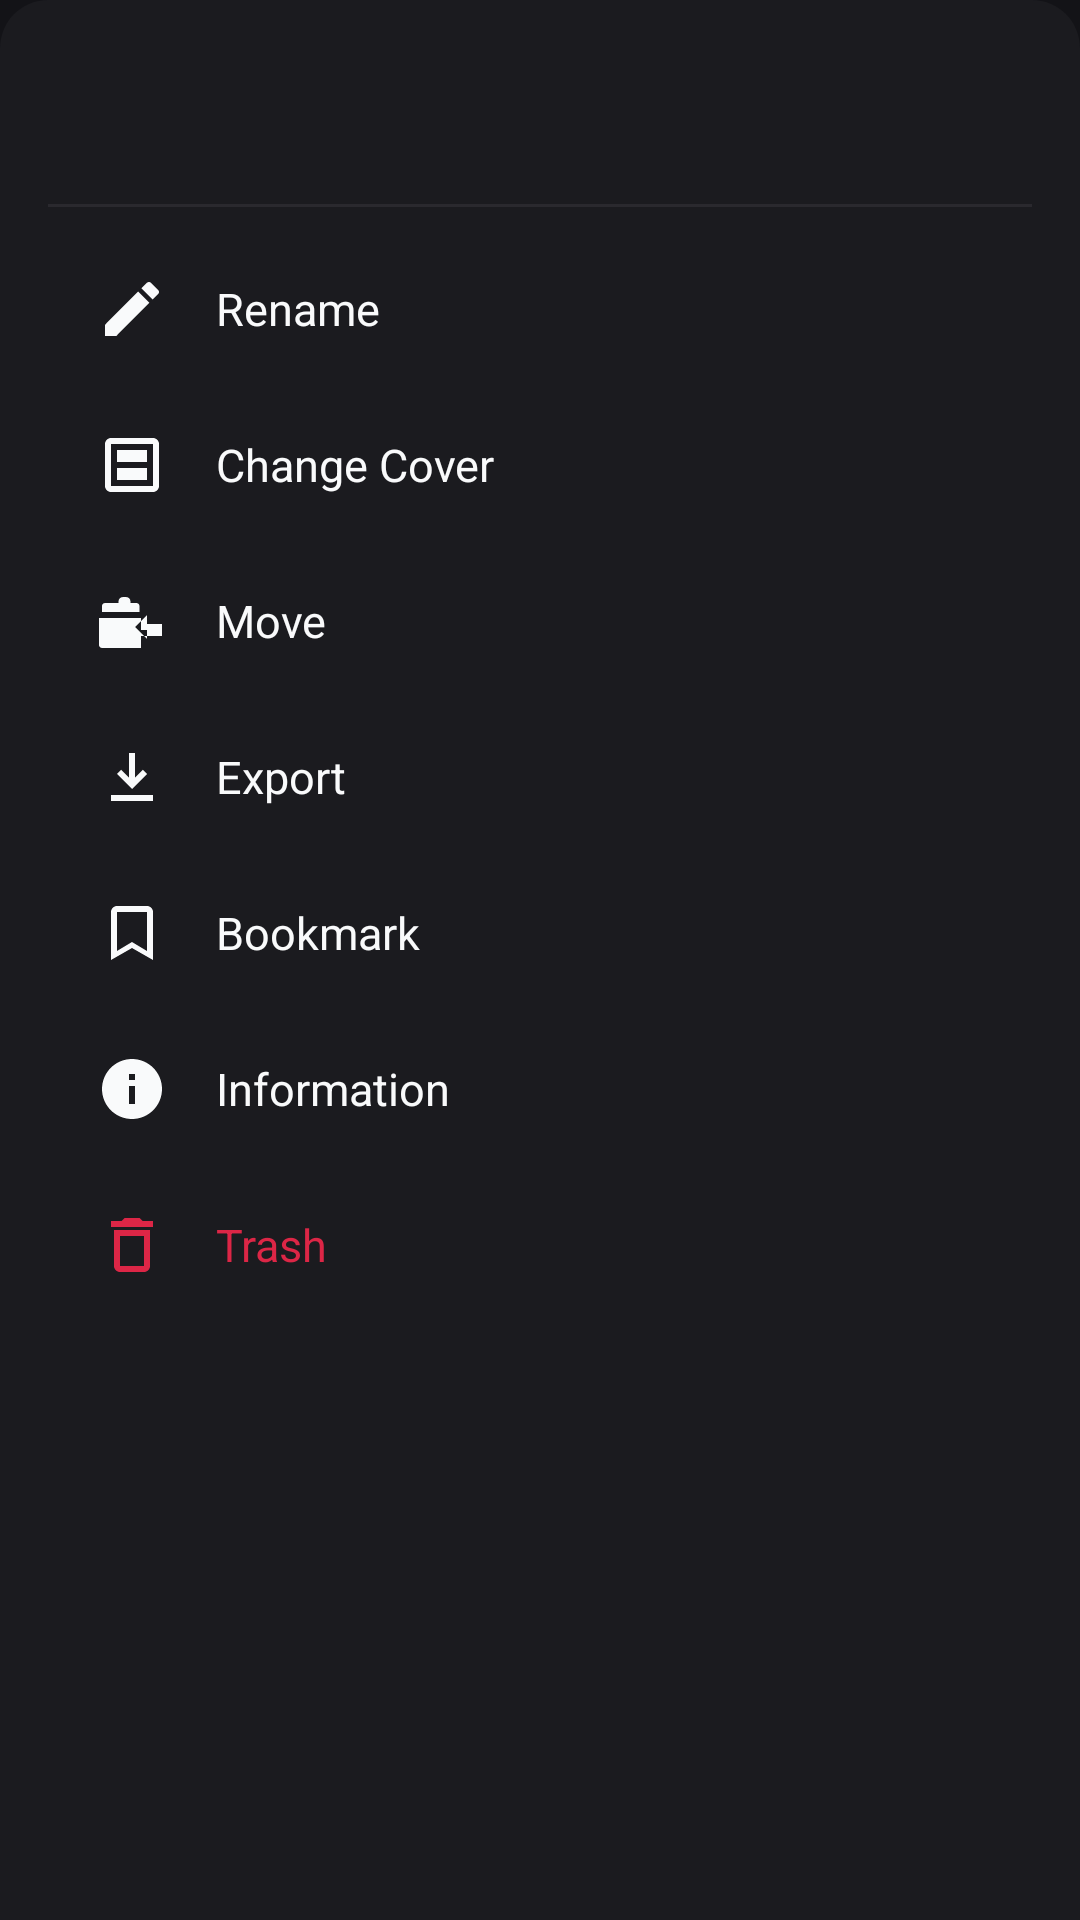

Produce the Android XML layout that renders to this screen, including the resource entries it uses.
<!-- AndroidManifest.xml: application theme Theme.ThunderNotes -->
<!-- res/layout/bottom_sheet_note_overflow.xml -->
<?xml version="1.0" encoding="utf-8"?>
<LinearLayout xmlns:android="http://schemas.android.com/apk/res/android"
    xmlns:app="http://schemas.android.com/apk/res-auto"
    android:layout_width="match_parent"
    android:layout_height="wrap_content"
    android:orientation="vertical"
    android:background="@drawable/bg_bottom_sheet"
    android:paddingHorizontal="@dimen/space_md"
    android:paddingTop="@dimen/space_md"
    android:paddingBottom="@dimen/space_sm">

    
    <LinearLayout
        android:layout_width="match_parent"
        android:layout_height="wrap_content"
        android:orientation="horizontal"
        android:gravity="center_vertical"
        android:paddingBottom="@dimen/space_md">

        <TextView
            android:id="@+id/noteNameTitle"
            android:layout_width="0dp"
            android:layout_height="wrap_content"
            android:layout_weight="1"
            android:textColor="@color/text_high_contrast"
            android:textSize="16sp"
            android:textStyle="bold"
            android:singleLine="true"
            android:ellipsize="end"
            tools:text="Math Lecture 3"
            xmlns:tools="http://schemas.android.com/tools" />

        <ImageButton
            android:id="@+id/btnClose"
            android:layout_width="36dp"
            android:layout_height="36dp"
            android:background="?attr/selectableItemBackgroundBorderless"
            android:src="@drawable/ic_close"
            android:contentDescription="@string/overflow_close"
            app:tint="@color/text_muted" />
    </LinearLayout>

    <View
        android:layout_width="match_parent"
        android:layout_height="1dp"
        android:background="@color/surface_container_high"
        android:layout_marginBottom="@dimen/space_sm" />

    
    <LinearLayout
        android:id="@+id/rowRename"
        style="@style/OverflowRow">
        <ImageView style="@style/OverflowRowIcon" android:src="@drawable/ic_overflow_rename" />
        <TextView android:id="@+id/labelRename" style="@style/OverflowRowLabel" android:text="@string/overflow_rename" />
    </LinearLayout>

    <LinearLayout
        android:id="@+id/rowCover"
        style="@style/OverflowRow">
        <ImageView style="@style/OverflowRowIcon" android:src="@drawable/ic_overflow_cover" />
        <TextView style="@style/OverflowRowLabel" android:text="@string/overflow_change_cover" />
    </LinearLayout>

    <LinearLayout
        android:id="@+id/rowMove"
        style="@style/OverflowRow">
        <ImageView style="@style/OverflowRowIcon" android:src="@drawable/ic_overflow_move" />
        <TextView style="@style/OverflowRowLabel" android:text="@string/overflow_move" />
    </LinearLayout>

    <LinearLayout
        android:id="@+id/rowExport"
        style="@style/OverflowRow">
        <ImageView style="@style/OverflowRowIcon" android:src="@drawable/ic_overflow_export" />
        <TextView style="@style/OverflowRowLabel" android:text="@string/overflow_export" />
    </LinearLayout>

    <LinearLayout
        android:id="@+id/rowBookmark"
        style="@style/OverflowRow">
        <ImageView android:id="@+id/iconBookmark" style="@style/OverflowRowIcon" android:src="@drawable/ic_overflow_bookmark" />
        <TextView android:id="@+id/labelBookmark" style="@style/OverflowRowLabel" android:text="@string/overflow_bookmark" />
    </LinearLayout>

    <LinearLayout
        android:id="@+id/rowInfo"
        style="@style/OverflowRow">
        <ImageView style="@style/OverflowRowIcon" android:src="@drawable/ic_overflow_info" />
        <TextView style="@style/OverflowRowLabel" android:text="@string/overflow_information" />
    </LinearLayout>

    <LinearLayout
        android:id="@+id/rowTrash"
        style="@style/OverflowRow">
        <ImageView style="@style/OverflowRowIcon" android:src="@drawable/ic_overflow_trash" app:tint="@color/thunder_primary" />
        <TextView style="@style/OverflowRowLabel" android:text="@string/overflow_trash" android:textColor="@color/thunder_primary" />
    </LinearLayout>

</LinearLayout>
<!-- resources referenced by this layout -->
<resources>
  <color name="surface_container_high">#2A292E</color>
  <color name="text_high_contrast">#F9FAFB</color>
  <color name="text_muted">#9CA3AF</color>
  <color name="thunder_primary">#DC2646</color>
  <dimen name="space_md">16dp</dimen>
  <dimen name="space_sm">8dp</dimen>
  <!-- drawable bg_bottom_sheet (drawable) -->
  <?xml version="1.0" encoding="utf-8"?>
  <shape xmlns:android="http://schemas.android.com/apk/res/android"
      android:shape="rectangle">
      <solid android:color="@color/surface_container_low" />
      <corners android:topLeftRadius="16dp" android:topRightRadius="16dp" />
  </shape>
  <!-- drawable ic_overflow_bookmark (drawable) -->
  <?xml version="1.0" encoding="utf-8"?>
  <vector xmlns:android="http://schemas.android.com/apk/res/android"
      android:width="24dp" android:height="24dp"
      android:viewportWidth="24" android:viewportHeight="24">
      
      <path android:fillColor="?attr/colorOnSurface"
          android:pathData="M17,3 H7 C5.9,3 5,3.9 5,5 V21 L12,17 L19,21 V5 C19,3.9 18.1,3 17,3 z M17,18 L12,15 L7,18 V5 H17 V18 z" />
  </vector>
  <!-- drawable ic_overflow_export (drawable) -->
  <?xml version="1.0" encoding="utf-8"?>
  <vector xmlns:android="http://schemas.android.com/apk/res/android"
      android:width="24dp" android:height="24dp"
      android:viewportWidth="24" android:viewportHeight="24">
      
      <path android:fillColor="?attr/colorOnSurface"
          android:pathData="M5,20 H19 V18 H5 V20 z M12,16 L17,11 L15.59,9.59 L13,12.17 V4 H11 V12.17 L8.41,9.59 L7,11 L12,16 z" />
  </vector>
  <!-- drawable ic_overflow_info (drawable) -->
  <?xml version="1.0" encoding="utf-8"?>
  <vector xmlns:android="http://schemas.android.com/apk/res/android"
      android:width="24dp" android:height="24dp"
      android:viewportWidth="24" android:viewportHeight="24">
      
      <path android:fillColor="?attr/colorOnSurface"
          android:pathData="M12,2 C6.48,2 2,6.48 2,12 S6.48,22 12,22 22,17.52 22,12 17.52,2 12,2 z M13,17 H11 V11 H13 V17 z M13,9 H11 V7 H13 V9 z" />
  </vector>
  <!-- drawable ic_overflow_trash (drawable) -->
  <?xml version="1.0" encoding="utf-8"?>
  <vector xmlns:android="http://schemas.android.com/apk/res/android"
      android:width="24dp" android:height="24dp"
      android:viewportWidth="24" android:viewportHeight="24">
      
      <path android:fillColor="?attr/colorOnSurface"
          android:pathData="M6,19 C6,20.1 6.9,21 8,21 H16 C17.1,21 18,20.1 18,19 V7 H6 V19 z M19,4 H15.5 L14.5,3 H9.5 L8.5,4 H5 V6 H19 V4 z M8,9 H16 V19 H8 z" />
  </vector>
  <string name="overflow_bookmark">Bookmark</string>
  <string name="overflow_change_cover">Change Cover</string>
  <string name="overflow_close">Close</string>
  <string name="overflow_export">Export</string>
  <string name="overflow_information">Information</string>
  <string name="overflow_move">Move</string>
  <string name="overflow_rename">Rename</string>
  <string name="overflow_trash">Trash</string>
  <style name="OverflowRowIcon">
          <item name="android:layout_width">24dp</item>
          <item name="android:layout_height">24dp</item>
          <item name="android:layout_marginEnd">@dimen/space_md</item>
          <item name="android:scaleType">centerInside</item>
          <item name="android:tint">@color/text_high_contrast</item>
      </style>
  <style name="OverflowRowLabel">
          <item name="android:layout_width">wrap_content</item>
          <item name="android:layout_height">wrap_content</item>
          <item name="android:textColor">@color/text_high_contrast</item>
          <item name="android:textSize">15sp</item>
      </style>
  <color name="surface_container_low">#1B1B1F</color>
  <color name="surface_base">#131317</color>
  <color name="white">#FFFFFFFF</color>
  <color name="thunder_primary_dark">#920025</color>
  <color name="thunder_secondary">#10B981</color>
  <color name="thunder_secondary_dark">#059669</color>
  <color name="thunder_tertiary">#F59E0B</color>
  <color name="black">#FF000000</color>
</resources>
